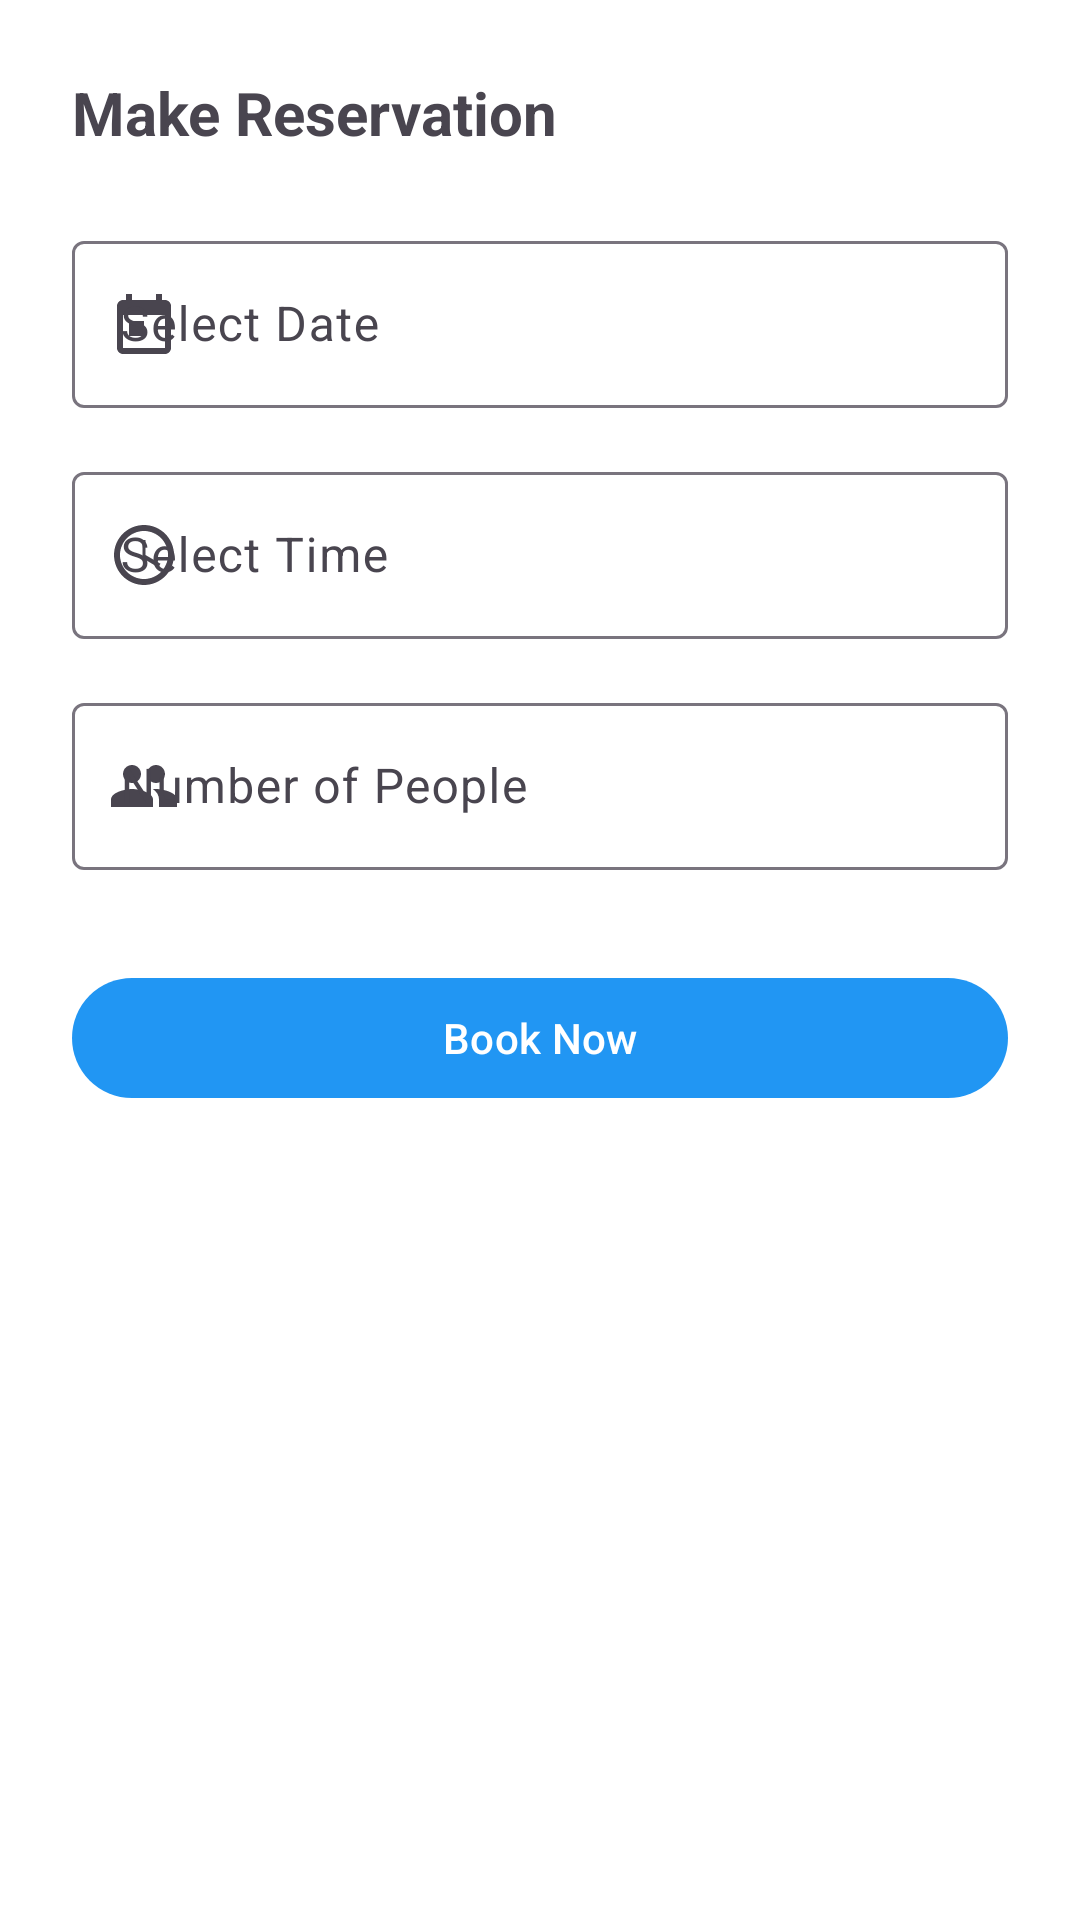

Reconstruct the res/layout file that produces this screen, plus the resources it refers to.
<!-- AndroidManifest.xml: application theme Theme.SafeVisit -->
<!-- res/layout/fragment_create_reservation.xml -->
<?xml version="1.0" encoding="utf-8"?>
<androidx.core.widget.NestedScrollView xmlns:android="http://schemas.android.com/apk/res/android"
    xmlns:app="http://schemas.android.com/apk/res-auto"
    android:layout_width="match_parent"
    android:layout_height="match_parent"
    android:padding="24dp"
    android:background="@color/white">

    <LinearLayout
        android:orientation="vertical"
        android:layout_width="match_parent"
        android:layout_height="wrap_content">

        <TextView
            android:id="@+id/reservationTitle"
            android:layout_width="match_parent"
            android:layout_height="wrap_content"
            android:text="@string/make_reservation"
            android:textSize="20sp"
            android:textStyle="bold"
            android:layout_marginBottom="24dp"/>

        <com.google.android.material.textfield.TextInputLayout
            android:id="@+id/dateInput"
            android:layout_width="match_parent"
            android:layout_height="wrap_content"
            android:hint="@string/select_date"
            app:startIconDrawable="@drawable/ic_calendar">

            <com.google.android.material.textfield.TextInputEditText
                android:id="@+id/dateEditText"
                android:layout_width="match_parent"
                android:layout_height="wrap_content"
                android:clickable="true"
                android:focusable="false" />
        </com.google.android.material.textfield.TextInputLayout>

        <com.google.android.material.textfield.TextInputLayout
            android:id="@+id/timeInput"
            android:layout_width="match_parent"
            android:layout_height="wrap_content"
            android:hint="@string/select_time"
            android:layout_marginTop="16dp"
            app:startIconDrawable="@drawable/ic_clock">

            <com.google.android.material.textfield.TextInputEditText
                android:id="@+id/timeEditText"
                android:layout_width="match_parent"
                android:layout_height="wrap_content"
                android:focusable="false"
                android:clickable="true"/>
        </com.google.android.material.textfield.TextInputLayout>

        <com.google.android.material.textfield.TextInputLayout
            android:id="@+id/peopleInput"
            android:layout_width="match_parent"
            android:layout_height="wrap_content"
            android:hint="@string/number_of_people"
            android:layout_marginTop="16dp"
            app:startIconDrawable="@drawable/ic_people">

            <com.google.android.material.textfield.TextInputEditText
                android:id="@+id/peopleEditText"
                android:layout_width="match_parent"
                android:layout_height="wrap_content"
                android:focusable="false"
                android:clickable="true"/>
        </com.google.android.material.textfield.TextInputLayout>

        <com.google.android.material.button.MaterialButton
            android:id="@+id/submitReservationBtn"
            android:layout_width="match_parent"
            android:layout_height="wrap_content"
            android:text="@string/book_now"
            android:layout_marginTop="32dp"
            android:icon="@drawable/ic_done"
            app:iconPadding="12dp"/>
    </LinearLayout>
</androidx.core.widget.NestedScrollView>
<!-- resources referenced by this layout -->
<resources>
  <color name="white">#FFFFFF</color>
  <!-- drawable ic_calendar (drawable) -->
  <vector xmlns:android="http://schemas.android.com/apk/res/android"
      android:width="24dp"
      android:height="24dp"
      android:viewportWidth="24"
      android:viewportHeight="24">
      <path
          android:fillColor="#000"
          android:pathData="M19,4h-1V2h-2v2H8V2H6v2H5c-1.1,0 -2,0.9 -2,2v14c0,1.1 0.9,2 2,2h14c1.1,0 2,-0.9 2,-2V6c0,-1.1 -0.9,-2 -2,-2zM19,20H5V9h14v11zM7,11h5v5H7v-5z" />
  </vector>
  <!-- drawable ic_clock (drawable) -->
  <vector xmlns:android="http://schemas.android.com/apk/res/android"
      android:width="24dp"
      android:height="24dp"
      android:viewportWidth="24"
      android:viewportHeight="24">
      <path
          android:fillColor="#FF000000"
          android:pathData="M12,20c4.41,0 8,-3.59 8,-8s-3.59,-8 -8,-8 -8,3.59 -8,8 3.59,8 8,8zM12,2c5.52,0 10,4.48 10,10s-4.48,10 -10,10 -10,-4.48 -10,-10 4.48,-10 10,-10zM12.5,7h-1v6l5.25,3.15 0.75,-1.23 -5,-2.92V7z" />
  </vector>
  <!-- drawable ic_people (drawable) -->
  <vector xmlns:android="http://schemas.android.com/apk/res/android"
      android:width="24dp"
      android:height="24dp"
      android:viewportWidth="24"
      android:viewportHeight="24">
      <path
          android:fillColor="#FF000000"
          android:pathData="M16,11c1.66,0 2.99,-1.34 2.99,-3S17.66,5 16,5s-3,1.34 -3,3 1.34,3 3,3zM8,11c1.66,0 3,-1.34 3,-3S9.66,5 8,5 5,6.34 5,8s1.34,3 3,3zM8,13c-2.33,0 -7,1.17 -7,3.5V19h14v-2.5c0,-2.33 -4.67,-3.5 -7,-3.5zM16,13c-0.29,0 -0.62,0.02 -1,0.05 1.22,0.84 2,2.03 2,3.45V19h6v-2.5c0,-2.33 -4.67,-3.5 -7,-3.5z" />
  </vector>
  <string name="book_now">Book Now</string>
  <string name="make_reservation">Make Reservation</string>
  <string name="number_of_people">Number of People</string>
  <string name="select_date">   Select Date</string>
  <string name="select_time">   Select Time</string>
  <style name="Theme.SafeVisit" parent="Theme.Material3.DayNight.NoActionBar">
          
          <item name="colorPrimary">@color/blue</item>
          <item name="colorOnPrimary">@color/white</item>
          <item name="colorPrimaryContainer">@color/blue_variant</item>
          <item name="colorOnPrimaryContainer">@color/white</item>
  
          
          <item name="colorSecondary">@color/gray</item>
  
          
          <item name="android:statusBarColor" tools:targetApi="l">@color/blue_variant</item>
      </style>
  <color name="blue">#2196F3</color>
  <color name="blue_variant">#1976D2</color>
  <color name="gray">#9E9E9E</color>
</resources>
